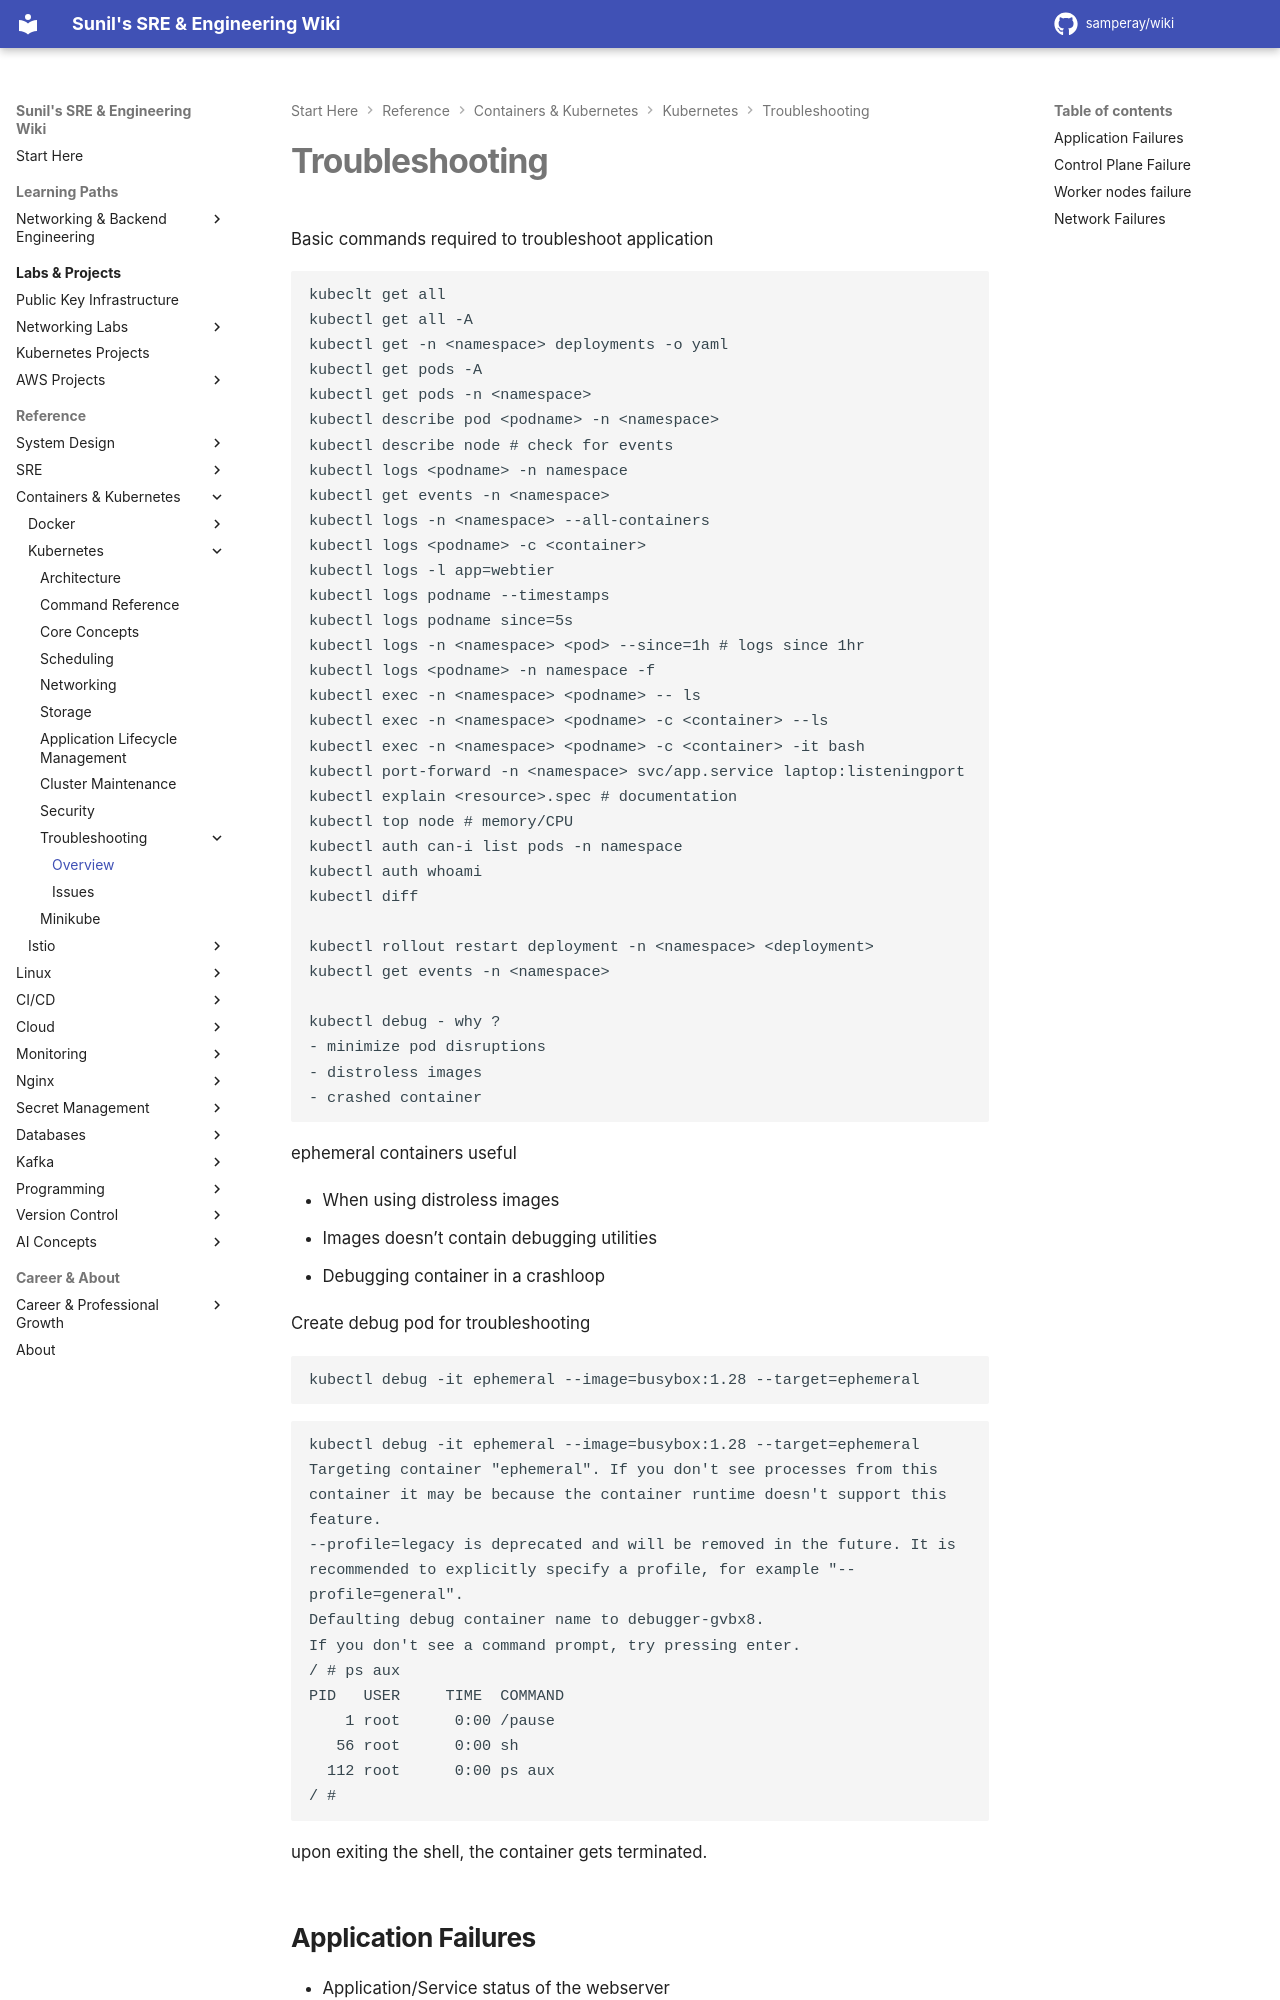

repository: samperay/wiki · page: docker_k8/k8/troubleshooting/overview/index.html · generator: mkdocs

# Troubleshooting

Basic commands required to troubleshoot application

```
kubeclt get all 
kubectl get all -A
kubectl get -n <namespace> deployments -o yaml
kubectl get pods -A
kubectl get pods -n <namespace>
kubectl describe pod <podname> -n <namespace>
kubectl describe node # check for events
kubectl logs <podname> -n namespace
kubectl get events -n <namespace>
kubectl logs -n <namespace> --all-containers
kubectl logs <podname> -c <container>
kubectl logs -l app=webtier
kubectl logs podname --timestamps 
kubectl logs podname since=5s
kubectl logs -n <namespace> <pod> --since=1h # logs since 1hr
kubectl logs <podname> -n namespace -f
kubectl exec -n <namespace> <podname> -- ls 
kubectl exec -n <namespace> <podname> -c <container> --ls
kubectl exec -n <namespace> <podname> -c <container> -it bash
kubectl port-forward -n <namespace> svc/app.service laptop:listeningport
kubectl explain <resource>.spec # documentation
kubectl top node # memory/CPU
kubectl auth can-i list pods -n namespace
kubectl auth whoami
kubectl diff

kubectl rollout restart deployment -n <namespace> <deployment>
kubectl get events -n <namespace>

kubectl debug - why ?
- minimize pod disruptions
- distroless images
- crashed container
```

ephemeral containers useful

- When using distroless images
- Images doesn’t contain debugging utilities
- Debugging container in a crashloop

Create debug pod for troubleshooting

```
kubectl debug -it ephemeral --image=busybox:1.28 --target=ephemeral
```
